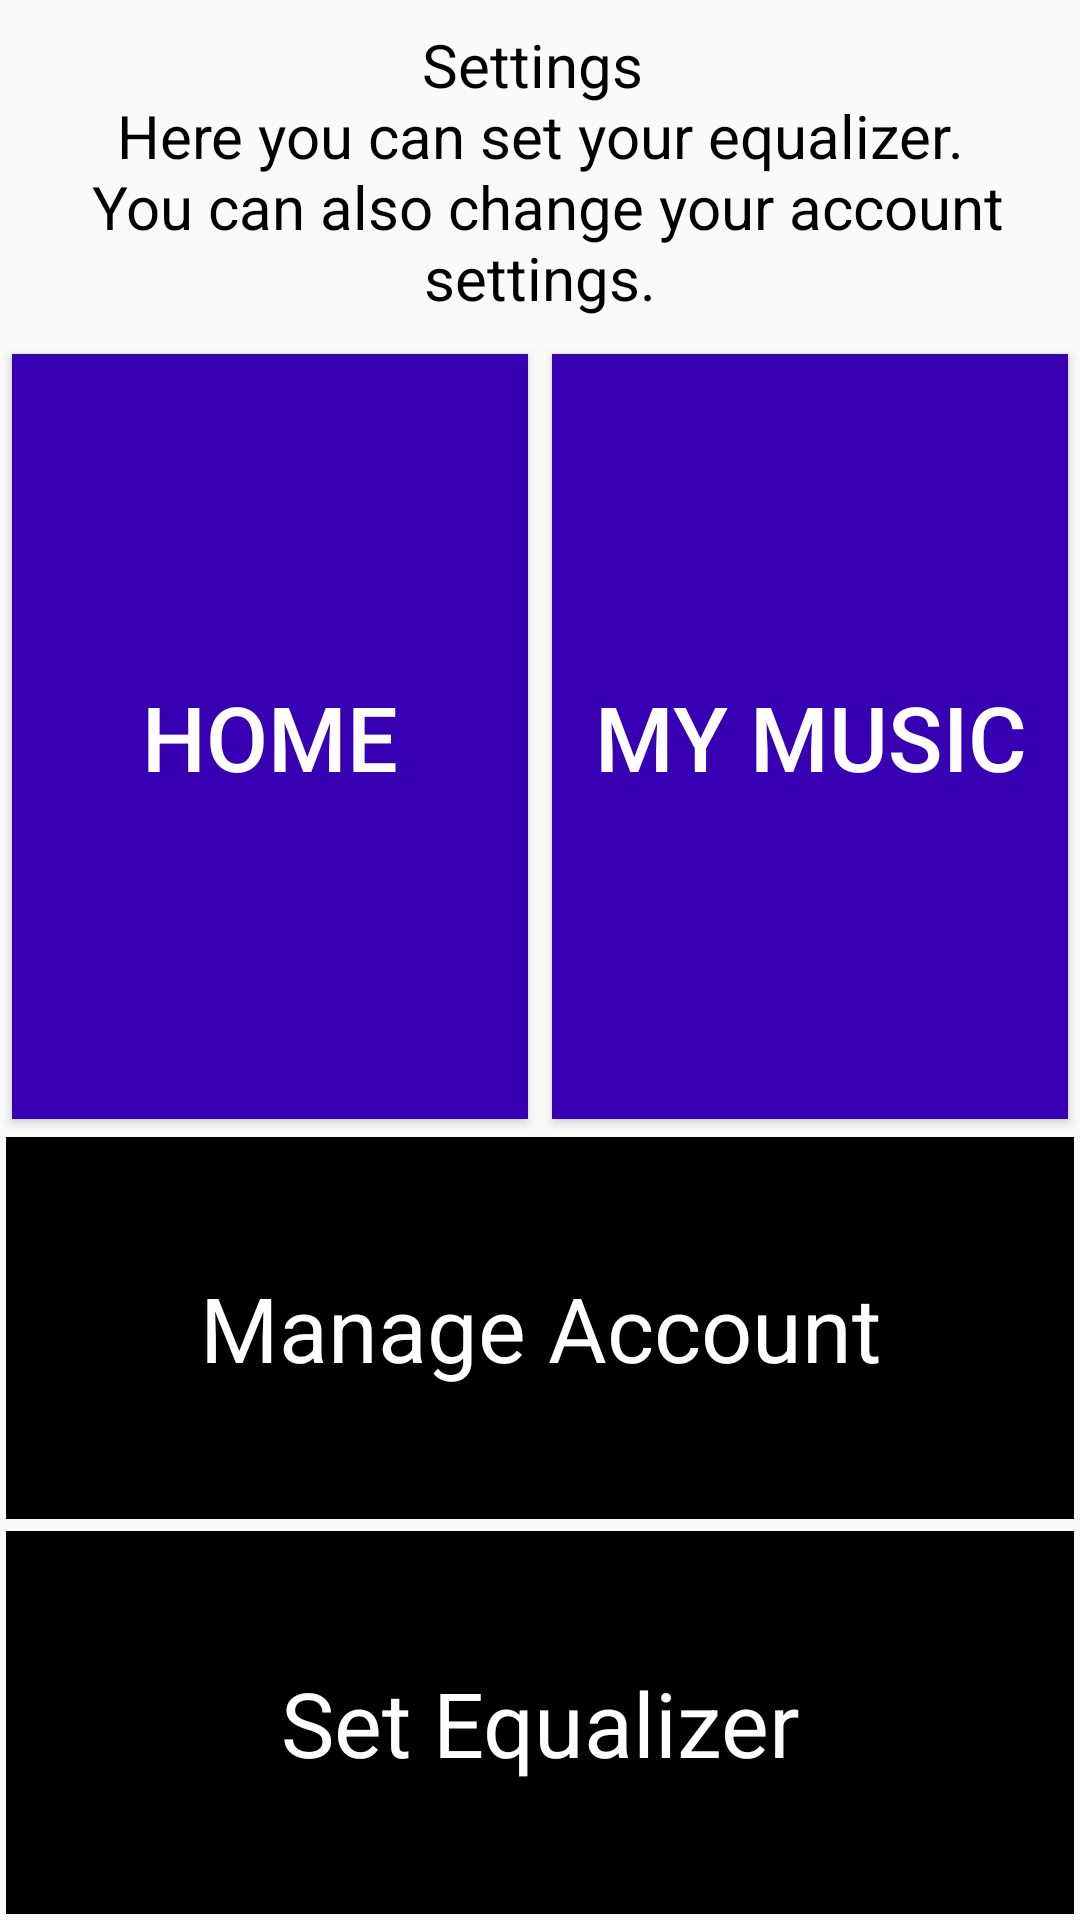

Android layout source for this screen:
<!-- AndroidManifest.xml: application theme AppTheme -->
<!-- res/layout/activity_settings.xml -->
<?xml version="1.0" encoding="utf-8"?>
<LinearLayout xmlns:android="http://schemas.android.com/apk/res/android"
    xmlns:tools="http://schemas.android.com/tools"
    android:layout_width="match_parent"
    android:layout_height="match_parent"
    android:layout_margin="@dimen/activity_vertical_margin"
    android:orientation="vertical"
    tools:context="com.example.suketurastogi.musicalstructureapp.Settings">

    <TextView
        style="@style/HeadingTextView"
        android:text="@string/settings_heading" />

    <LinearLayout
        android:layout_width="match_parent"
        android:layout_height="match_parent"
        android:orientation="vertical">

        <LinearLayout
            android:layout_width="match_parent"
            android:layout_height="match_parent"
            android:layout_weight="1">

            <Button
                android:id="@+id/home_activity_button"
                style="@style/HomeButtonStyle"
                android:layout_weight="2"
                android:text="@string/button_option_five" />

            <Button
                android:id="@+id/my_music_button"
                style="@style/HomeButtonStyle"
                android:layout_weight="2"
                android:text="@string/button_option_two" />

        </LinearLayout>

        <LinearLayout
            android:layout_width="match_parent"
            android:layout_height="match_parent"
            android:layout_weight="1"
            android:orientation="vertical">

            <TextView
                style="@style/SongItem"
                android:text="Manage Account" />

            <TextView
                style="@style/SongItem"
                android:text="Set Equalizer" />


        </LinearLayout>

    </LinearLayout>
</LinearLayout>
<!-- resources referenced by this layout -->
<resources>
  <dimen name="activity_vertical_margin">16dp</dimen>
  <string name="button_option_five">Home</string>
  <string name="button_option_two">My Music</string>
  <string name="settings_heading">Settings \n Here you can set your equalizer. \n You can also
      change your account settings.</string>
  <style name="HeadingTextView">
  
          <item name="android:textSize">@dimen/heading_size</item>
          <item name="android:layout_width">match_parent</item>
          <item name="android:layout_height">wrap_content</item>
          <item name="android:layout_marginTop">@dimen/heading_bottom_margin</item>
          <item name="android:layout_marginBottom">@dimen/heading_bottom_margin</item>
          <item name="android:gravity">center</item>
          <item name="android:textColor">@android:color/black</item>
      </style>
  <style name="HomeButtonStyle">
  
          <item name="android:layout_width">match_parent</item>
          <item name="android:layout_height">match_parent</item>
          <item name="android:layout_margin">@dimen/button_margin</item>
          <item name="android:background">@color/colorPrimaryDark</item>
          <item name="android:textColor">@android:color/white</item>
          <item name="android:textSize">@dimen/button_description_size</item>
          <item name="android:gravity">center_vertical|center_horizontal</item>
      </style>
  
  
      android:layout_width="match_parent"
      android:layout_height="0dp"
      android:layout_weight="2"
      android:gravity="center"
      android:background="@android:color/black"
      android:textColor="@android:color/white"
      android:textSize="@dimen/button_description_size"
  <style name="SongItem">
  
          <item name="android:layout_width">match_parent</item>
          <item name="android:layout_height">0dp</item>
          <item name="android:layout_weight">2</item>
          <item name="android:gravity">center</item>
          <item name="android:layout_margin">2dp</item>
          <item name="android:background">@android:color/black</item>
          <item name="android:textColor">@android:color/white</item>
          <item name="android:textSize">@dimen/button_description_size</item>
  
      </style>
  <style name="AppTheme" parent="Theme.AppCompat.Light.DarkActionBar">
          
          <item name="colorPrimary">@color/colorPrimary</item>
          <item name="colorPrimaryDark">@color/colorPrimaryDark</item>
          <item name="colorAccent">@color/colorAccent</item>
      </style>
  <dimen name="heading_size">20sp</dimen>
  <dimen name="heading_bottom_margin">8dp</dimen>
  <dimen name="button_margin">4dp</dimen>
  <dimen name="button_description_size">30sp</dimen>
  <!-- not gathered from this repository: default colours our renderer supplied (Android Studio template values) -->
  <color name="colorPrimary">#FF6200EE</color>
  <color name="colorPrimaryDark">#FF3700B3</color>
  <color name="colorAccent">#FF03DAC5</color>
</resources>
